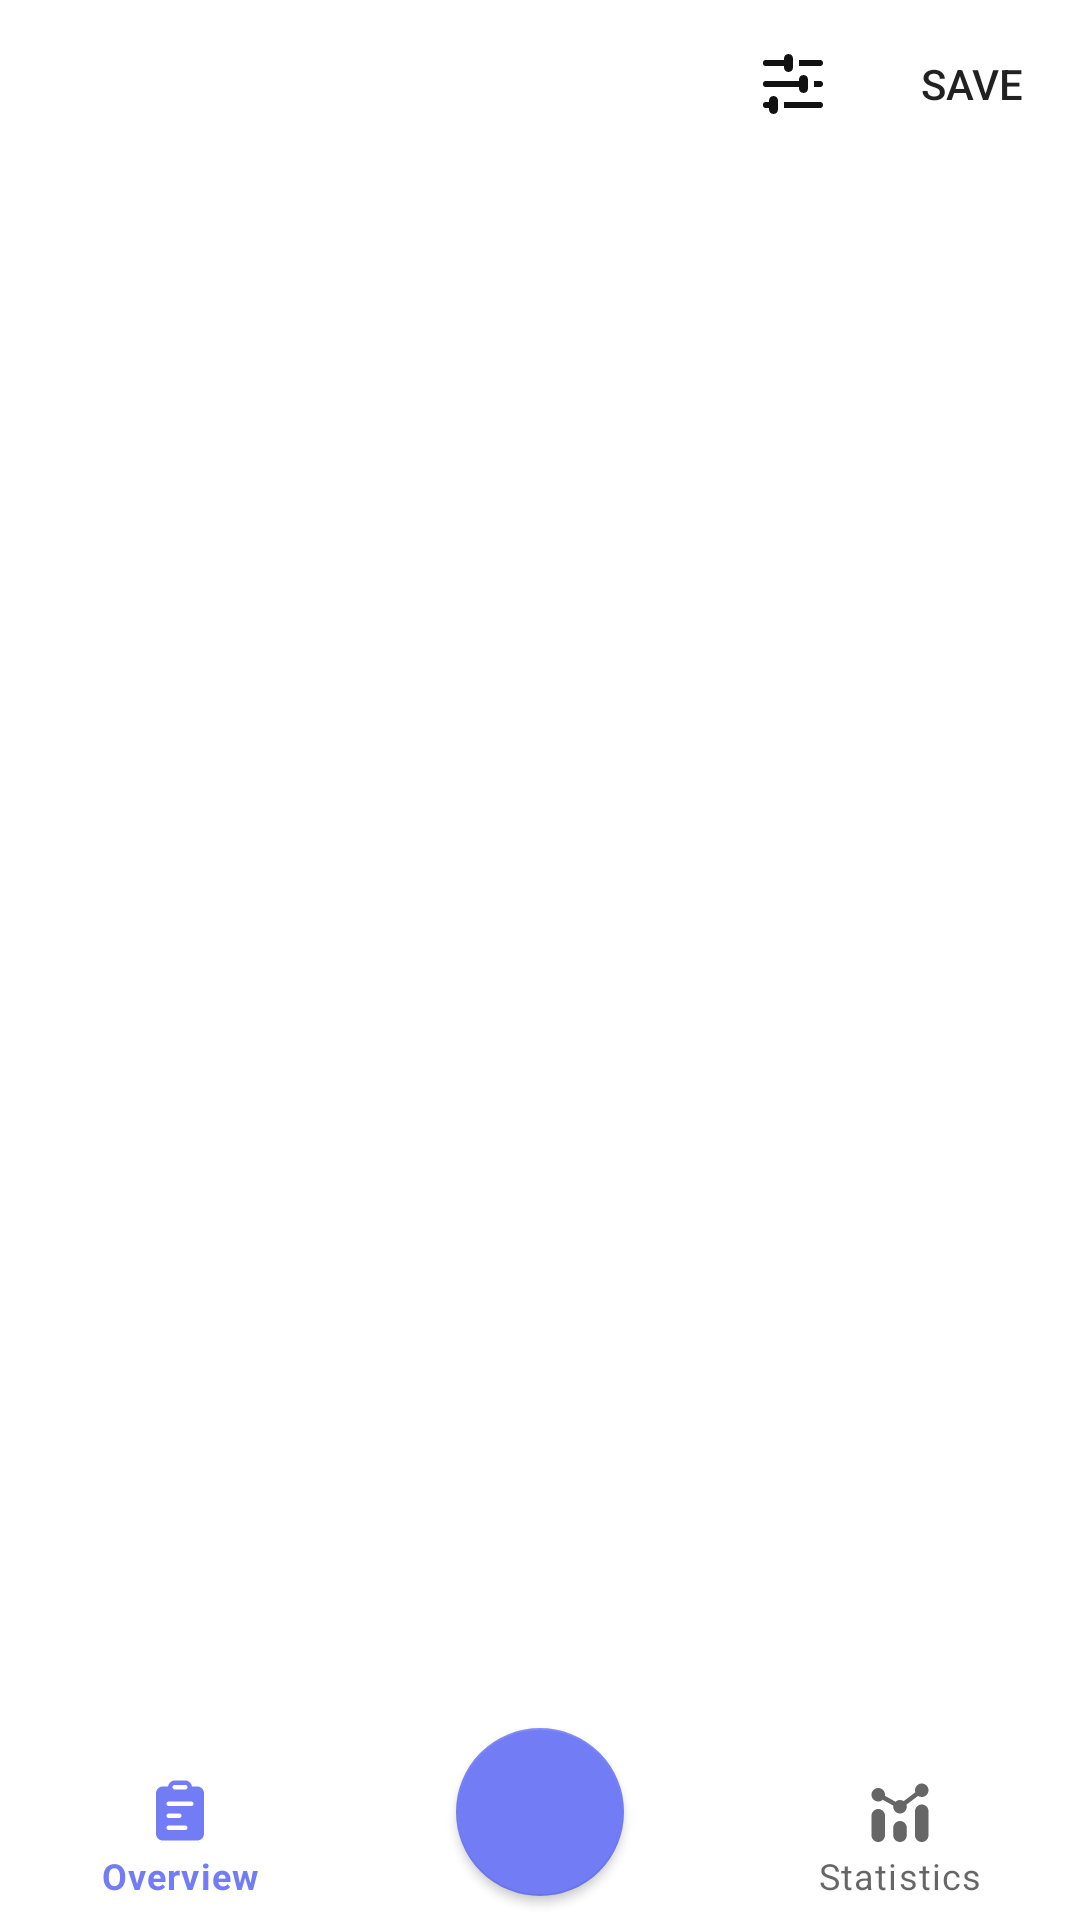

Layout XML and referenced resources for this Android screen:
<!-- AndroidManifest.xml: application theme Theme.Hishab -->
<!-- res/layout/activity_main.xml -->
<?xml version="1.0" encoding="utf-8"?>
<androidx.drawerlayout.widget.DrawerLayout xmlns:android="http://schemas.android.com/apk/res/android"
    xmlns:app="http://schemas.android.com/apk/res-auto"
    xmlns:tools="http://schemas.android.com/tools"
    android:id="@+id/drawer"
    android:layout_width="match_parent"
    android:layout_height="match_parent"
    tools:context=".MainActivity">

    <androidx.constraintlayout.widget.ConstraintLayout
        android:layout_width="match_parent"
        android:layout_height="match_parent">

        <com.google.android.material.appbar.MaterialToolbar
            android:id="@+id/toolbar_main"
            android:layout_width="match_parent"
            android:layout_height="?attr/actionBarSize"
            android:theme="@style/ThemeOverlay.AppCompat.DayNight.ActionBar"
            app:layout_constraintEnd_toEndOf="parent"
            app:layout_constraintStart_toStartOf="parent"
            app:layout_constraintTop_toTopOf="parent"
            app:menu="@menu/toolbar_menu" />

        <FrameLayout
            android:id="@+id/fragment_container"
            android:layout_width="match_parent"
            android:layout_height="0dp"
            app:layout_constraintBottom_toTopOf="@+id/bottomNav"
            app:layout_constraintEnd_toEndOf="parent"
            app:layout_constraintStart_toStartOf="parent"
            app:layout_constraintTop_toBottomOf="@+id/toolbar_main" />

        <com.google.android.material.bottomnavigation.BottomNavigationView
            android:id="@+id/bottomNav"
            android:layout_width="match_parent"
            android:layout_height="wrap_content"
            app:elevation="0dp"
            android:background="@android:color/transparent"
            app:layout_constraintBottom_toBottomOf="parent"
            app:layout_constraintEnd_toEndOf="parent"
            app:layout_constraintStart_toStartOf="parent"
            app:menu="@menu/bottom_nav_menu" />

        <com.google.android.material.floatingactionbutton.FloatingActionButton
            android:id="@+id/bottomNav_addRecord"
            android:layout_width="wrap_content"
            android:layout_height="wrap_content"
            android:layout_margin="8dp"
            app:elevation="2dp"
            app:layout_constraintBottom_toBottomOf="@id/bottomNav"
            app:layout_constraintEnd_toEndOf="@id/bottomNav"
            app:layout_constraintStart_toStartOf="@id/bottomNav"
            app:maxImageSize="40dp"
            app:srcCompat="@drawable/ic_add"
            app:tint="@color/white" />

    </androidx.constraintlayout.widget.ConstraintLayout>

    <com.google.android.material.navigation.NavigationView
        android:id="@+id/nav_view"
        android:layout_width="wrap_content"
        android:layout_height="match_parent"
        android:layout_gravity="start"
        android:background="?attr/bgColor"
        app:headerLayout="@layout/nav_header_main"
        app:menu="@menu/activity_main_drawer" />

</androidx.drawerlayout.widget.DrawerLayout>
<!-- res/layout/nav_header_main.xml (included above) -->
<?xml version="1.0" encoding="utf-8"?>
<LinearLayout xmlns:android="http://schemas.android.com/apk/res/android"
    xmlns:app="http://schemas.android.com/apk/res-auto"
    android:layout_width="match_parent"
    android:layout_height="wrap_content"
    android:divider="?android:listDivider"
    android:orientation="vertical"
    android:showDividers="end">


    <ImageView
        android:layout_width="120dp"
        android:layout_height="wrap_content"
        android:layout_marginHorizontal="22dp"
        android:layout_marginVertical="16dp"
        android:src="@drawable/ic_app_logo"
        app:tint="?attr/colorPrimary" />

</LinearLayout>
<!-- resources referenced by this layout -->
<resources>
  <color name="white">#FFFFFF</color>
  <!-- drawable ic_app_logo: vector/xml drawable (drawable, 2091 chars, omitted) -->
  <style name="Theme.Hishab" parent="Theme.MaterialComponents.DayNight.NoActionBar">
          
          <item name="colorPrimary">@color/blue_300</item>
          <item name="colorPrimaryVariant">@color/blue_300</item>
          <item name="colorOnPrimary">@color/white</item>
  
          
          <item name="colorSecondary">@color/blue_300</item>
          <item name="colorSecondaryVariant">@color/blue_300</item>
          <item name="colorOnSecondary">@color/white</item>
  
          
          <item name="android:windowBackground">?attr/bgColor</item>
          <item name="android:colorBackground">?attr/bgColor</item>
  
          
          <item name="android:statusBarColor" tools:targetApi="l">?attr/bgColor</item>
          <item name="android:windowLightStatusBar">true</item>
  
          
          <item name="bgColor">@color/white</item>
          <item name="colorBlackWhite">@color/dark_black</item>
          <item name="surfaceColor">@color/white</item>
  
          
          <item name="bottomSheetDialogTheme">@style/AppBottomSheetDialogTheme</item>
  
      </style>
  <color name="blue_300">#727CF5</color>
  <color name="dark_black">#111111</color>
  <style name="AppBottomSheetDialogTheme" parent="Theme.Design.Light.BottomSheetDialog">
          <item name="bottomSheetStyle">@style/AppModalStyle</item>
      </style>
  <style name="AppModalStyle" parent="Widget.Design.BottomSheet.Modal">
          <item name="android:background">@android:color/transparent</item>
      </style>
</resources>
